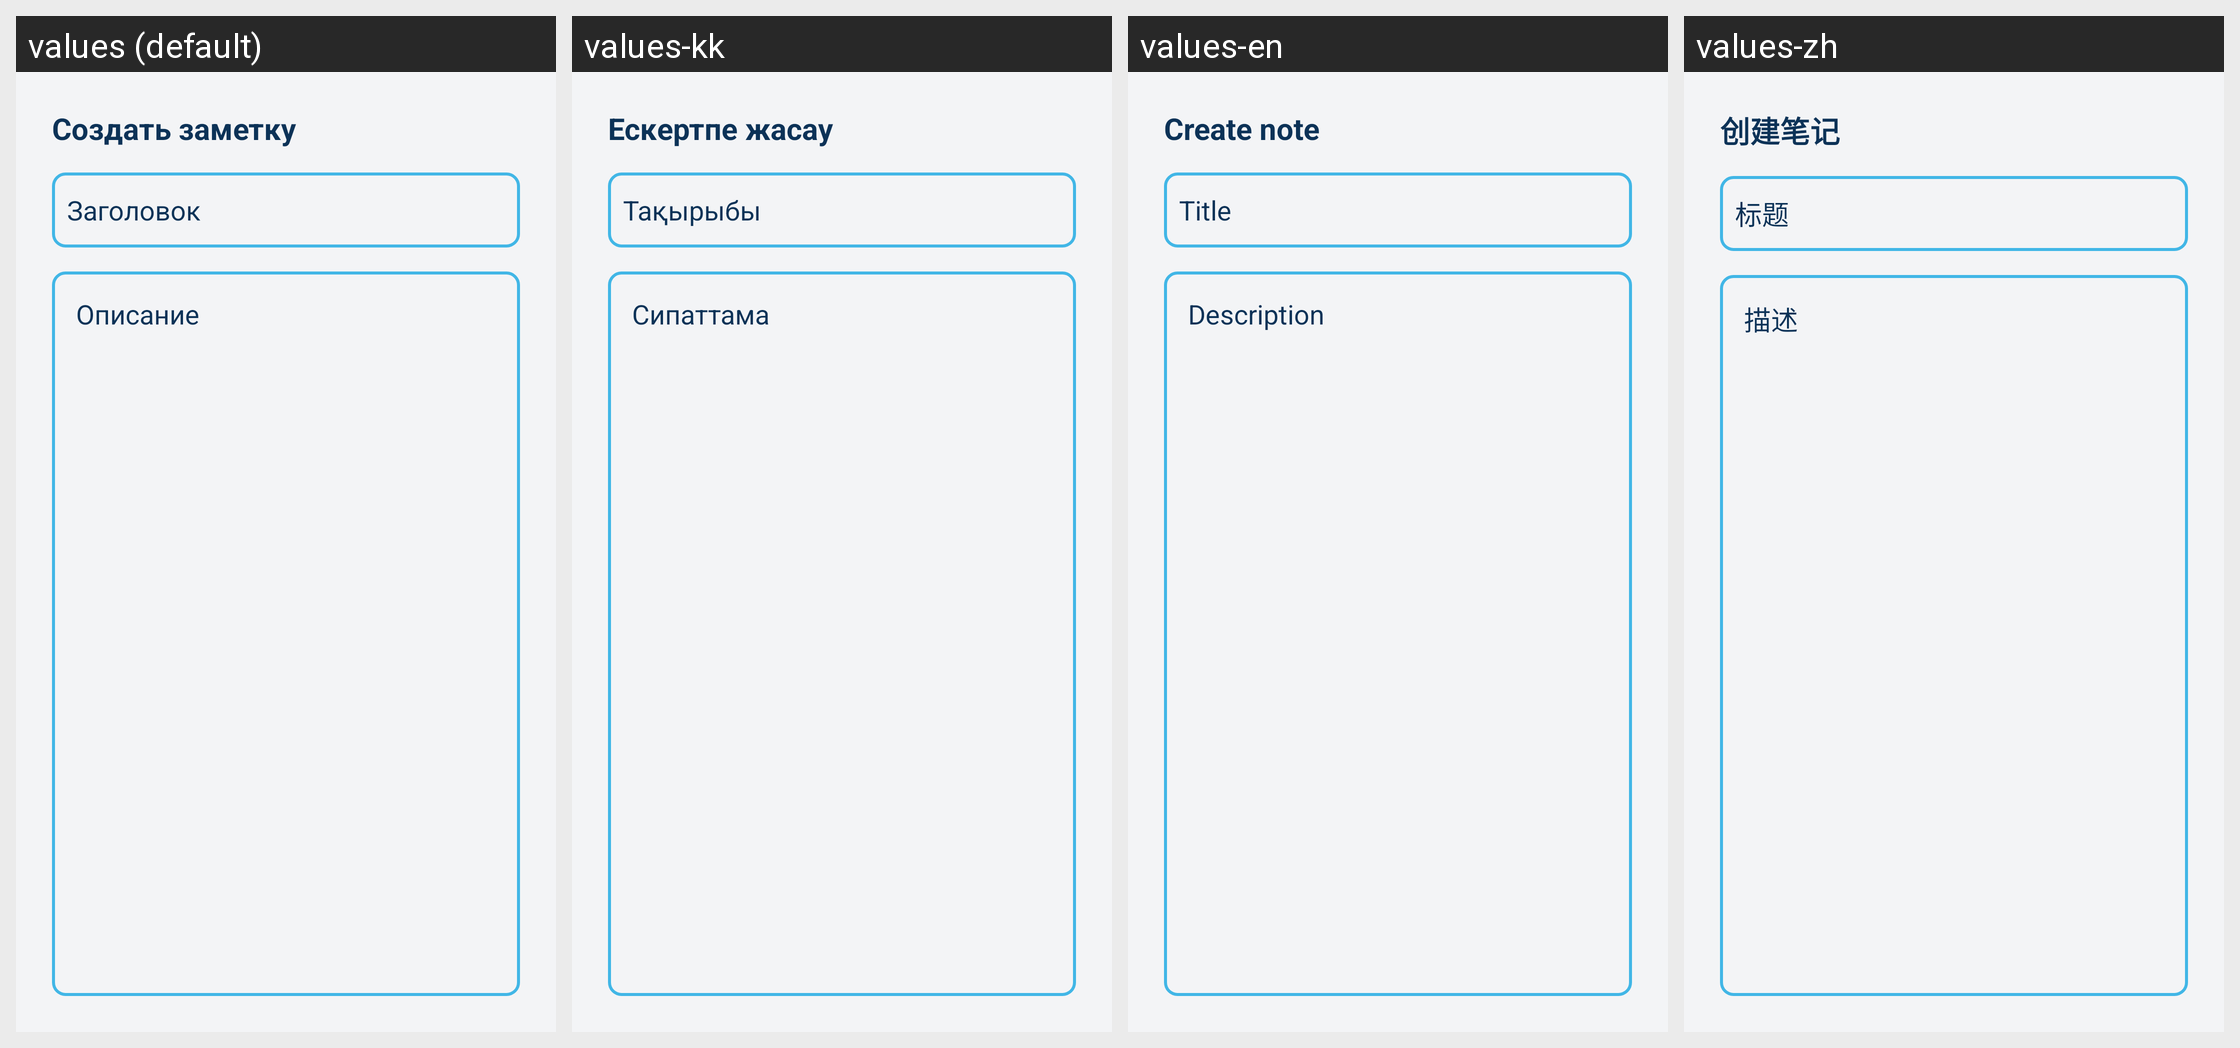

Translations of the strings shown on this Android screen, per locale in the grid:
Android screen res/layout/dialog_notes.xml rendered under 4 locales, left to right: values (default), values-kk, values-en, values-zh. Device: Nexus 5 (rendered at 1080×1920; each locale shown at half size, 540×960, under a caption strip naming it); theme Theme.TrainAut01.
Strings drawn on this screen, with the default value and each locale's value (text and hints the layout hard-codes, and strings that could not be matched under every locale, appear in the picture but are not listed):

create_note
  values: Создать заметку
  values-kk: Ескертпе жасау
  values-en: Create note
  values-zh: 创建笔记

note_title_hint
  values: Заголовок
  values-kk: Тақырыбы
  values-en: Title
  values-zh: 标题

note_description_hint
  values: Описание
  values-kk: Сипаттама
  values-en: Description
  values-zh: 描述
